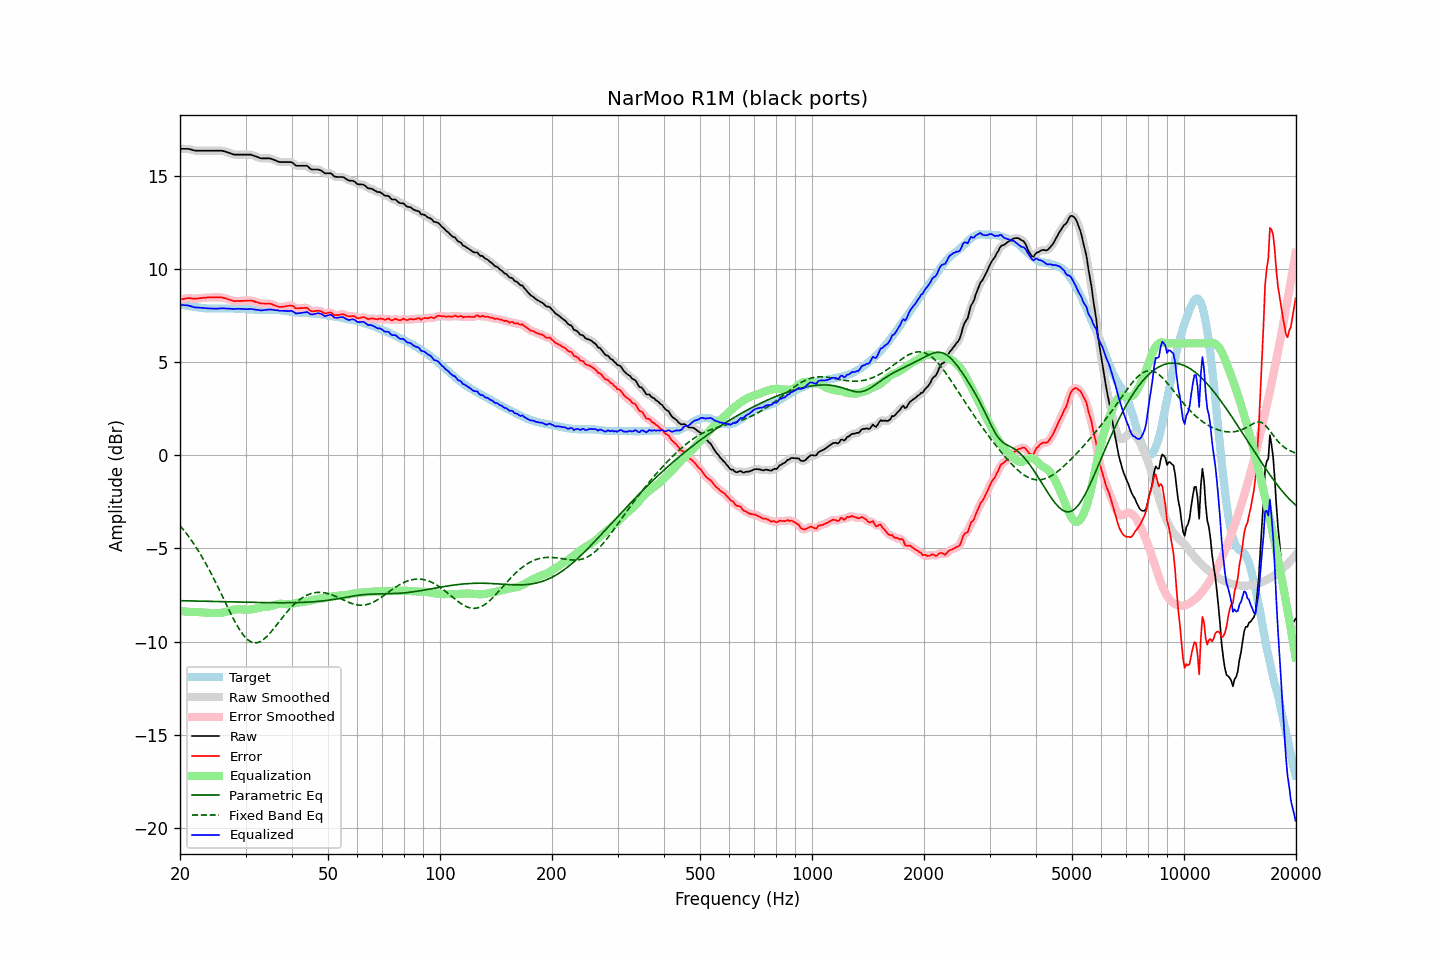

The file beside this chart, header and first rows:
frequency, raw, error, smoothed, error_smoothed, equalization, parametric_eq, fixed_band_eq, equalized_raw, equalized_smoothed, target
20.00, 16.44, 8.35, 16.44, 8.35, -8.36, -7.81, -3.78, 8.08, 8.07, 8.10
20.20, 16.44, 8.37, 16.44, 8.37, -8.37, -7.81, -3.88, 8.07, 8.07, 8.07
20.40, 16.44, 8.39, 16.44, 8.39, -8.38, -7.81, -3.98, 8.06, 8.06, 8.05
20.61, 16.44, 8.40, 16.44, 8.40, -8.39, -7.81, -4.09, 8.05, 8.05, 8.04
20.81, 16.44, 8.42, 16.44, 8.42, -8.40, -7.82, -4.20, 8.04, 8.04, 8.02
21.02, 16.44, 8.43, 16.44, 8.43, -8.41, -7.82, -4.32, 8.04, 8.03, 8.01
21.23, 16.42, 8.43, 16.42, 8.43, -8.41, -7.82, -4.44, 8.01, 8.01, 7.99
21.44, 16.40, 8.42, 16.40, 8.42, -8.42, -7.82, -4.56, 7.99, 7.98, 7.98
21.66, 16.37, 8.40, 16.37, 8.41, -8.41, -7.82, -4.68, 7.96, 7.96, 7.97
21.87, 16.35, 8.40, 16.35, 8.40, -8.41, -7.83, -4.81, 7.94, 7.94, 7.95
22.09, 16.34, 8.40, 16.34, 8.40, -8.41, -7.83, -4.94, 7.93, 7.93, 7.94
22.31, 16.34, 8.41, 16.34, 8.41, -8.42, -7.83, -5.08, 7.92, 7.92, 7.93
22.54, 16.34, 8.42, 16.34, 8.42, -8.42, -7.83, -5.22, 7.92, 7.92, 7.92
22.76, 16.34, 8.43, 16.34, 8.43, -8.43, -7.83, -5.36, 7.91, 7.91, 7.91
22.99, 16.34, 8.44, 16.34, 8.44, -8.44, -7.83, -5.51, 7.90, 7.90, 7.90
23.22, 16.34, 8.45, 16.34, 8.45, -8.45, -7.84, -5.66, 7.89, 7.89, 7.89
23.45, 16.34, 8.46, 16.34, 8.46, -8.46, -7.84, -5.81, 7.89, 7.89, 7.89
23.69, 16.34, 8.47, 16.34, 8.46, -8.46, -7.84, -5.97, 7.88, 7.88, 7.88
23.92, 16.34, 8.47, 16.34, 8.47, -8.47, -7.84, -6.12, 7.88, 7.88, 7.87
24.16, 16.34, 8.47, 16.34, 8.47, -8.47, -7.85, -6.29, 7.87, 7.87, 7.87
24.40, 16.34, 8.47, 16.34, 8.47, -8.47, -7.85, -6.45, 7.87, 7.87, 7.87
24.65, 16.34, 8.47, 16.34, 8.47, -8.47, -7.85, -6.62, 7.87, 7.87, 7.87
24.89, 16.34, 8.47, 16.34, 8.47, -8.48, -7.85, -6.79, 7.87, 7.87, 7.87
25.14, 16.34, 8.47, 16.34, 8.47, -8.48, -7.85, -6.97, 7.87, 7.87, 7.87
25.39, 16.34, 8.47, 16.34, 8.47, -8.47, -7.86, -7.15, 7.87, 7.87, 7.87
25.65, 16.34, 8.47, 16.34, 8.47, -8.47, -7.86, -7.32, 7.88, 7.88, 7.87
25.91, 16.34, 8.46, 16.34, 8.46, -8.46, -7.86, -7.50, 7.89, 7.88, 7.88
26.16, 16.32, 8.45, 16.32, 8.45, -8.44, -7.86, -7.68, 7.88, 7.88, 7.88
26.43, 16.30, 8.43, 16.30, 8.43, -8.42, -7.86, -7.86, 7.88, 7.88, 7.87
26.69, 16.27, 8.40, 16.27, 8.40, -8.39, -7.87, -8.04, 7.88, 7.88, 7.87
26.96, 16.24, 8.37, 16.24, 8.37, -8.37, -7.87, -8.22, 7.87, 7.88, 7.87
27.23, 16.21, 8.34, 16.21, 8.34, -8.34, -7.87, -8.40, 7.87, 7.87, 7.87
27.50, 16.18, 8.31, 16.18, 8.31, -8.32, -7.87, -8.57, 7.86, 7.86, 7.87
27.77, 16.15, 8.28, 16.15, 8.29, -8.30, -7.88, -8.74, 7.85, 7.85, 7.87
28.05, 16.13, 8.26, 16.14, 8.27, -8.29, -7.88, -8.91, 7.85, 7.85, 7.87
28.33, 16.13, 8.28, 16.13, 8.27, -8.28, -7.88, -9.06, 7.85, 7.85, 7.86
28.62, 16.13, 8.28, 16.13, 8.28, -8.27, -7.88, -9.22, 7.86, 7.86, 7.85
28.90, 16.13, 8.28, 16.13, 8.28, -8.27, -7.88, -9.35, 7.86, 7.86, 7.85
29.19, 16.13, 8.28, 16.13, 8.28, -8.28, -7.89, -9.49, 7.85, 7.85, 7.85
29.48, 16.13, 8.28, 16.13, 8.28, -8.28, -7.89, -9.61, 7.85, 7.85, 7.85
29.78, 16.13, 8.28, 16.13, 8.28, -8.29, -7.89, -9.72, 7.84, 7.84, 7.85
30.08, 16.13, 8.29, 16.13, 8.29, -8.29, -7.89, -9.81, 7.84, 7.84, 7.85
30.38, 16.13, 8.29, 16.13, 8.29, -8.30, -7.89, -9.90, 7.84, 7.84, 7.84
30.68, 16.13, 8.30, 16.13, 8.30, -8.29, -7.90, -9.96, 7.84, 7.84, 7.83
30.99, 16.13, 8.30, 16.12, 8.30, -8.28, -7.90, -10.01, 7.85, 7.84, 7.83
31.30, 16.10, 8.28, 16.10, 8.28, -8.27, -7.90, -10.04, 7.83, 7.83, 7.82
31.61, 16.07, 8.26, 16.08, 8.26, -8.25, -7.90, -10.07, 7.82, 7.82, 7.81
31.93, 16.04, 8.23, 16.04, 8.23, -8.23, -7.90, -10.07, 7.81, 7.81, 7.81
32.24, 16.01, 8.21, 16.01, 8.20, -8.21, -7.91, -10.06, 7.80, 7.80, 7.80
32.57, 15.97, 8.17, 15.97, 8.18, -8.19, -7.91, -10.04, 7.78, 7.79, 7.80
32.89, 15.94, 8.15, 15.95, 8.15, -8.17, -7.91, -10.00, 7.77, 7.78, 7.79
33.22, 15.93, 8.14, 15.93, 8.14, -8.16, -7.91, -9.95, 7.77, 7.78, 7.79
33.55, 15.93, 8.14, 15.93, 8.14, -8.15, -7.91, -9.89, 7.78, 7.78, 7.79
33.89, 15.93, 8.14, 15.93, 8.14, -8.14, -7.91, -9.81, 7.79, 7.79, 7.80
34.23, 15.93, 8.14, 15.93, 8.14, -8.13, -7.91, -9.73, 7.80, 7.80, 7.79
34.57, 15.93, 8.14, 15.93, 8.14, -8.12, -7.92, -9.64, 7.81, 7.81, 7.79
34.92, 15.93, 8.13, 15.92, 8.13, -8.11, -7.92, -9.55, 7.82, 7.82, 7.80
35.27, 15.90, 8.11, 15.90, 8.11, -8.09, -7.92, -9.45, 7.81, 7.81, 7.79
35.62, 15.87, 8.07, 15.87, 8.07, -8.06, -7.92, -9.34, 7.81, 7.81, 7.80
35.97, 15.83, 8.03, 15.83, 8.04, -8.04, -7.92, -9.23, 7.79, 7.80, 7.80
... 635 more rows
